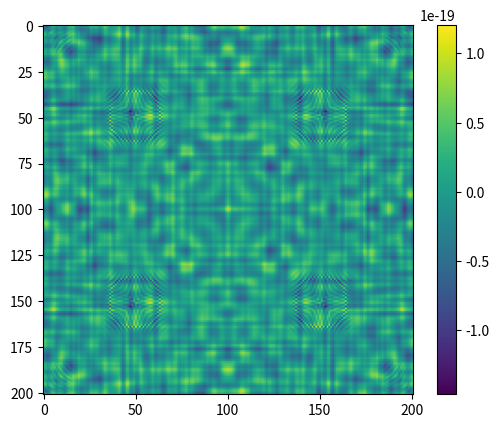

Write the Python code that produced this figure.
import numpy as np
import matplotlib.pyplot as plt
plt.ion()

# First, get the Green's function:
def make_Ax(x0,mask):
    x=x0.copy()
    x[mask]=0
    tot=np.roll(x,1,axis=0)+np.roll(x,-1,axis=0)+np.roll(x,1,axis=1)+np.roll(x,-1,axis=1)
    x=x-tot/4.  # Ax
    x[mask]=0
    return x
def cg_Ax(b,x0,mask,ninter=601):
    Ax=make_Ax(x0,mask)
    rk=b-Ax
    pk=rk.copy()
    x=x0.copy()
    rtr=np.sum(rk*rk)
    for i in range(ninter):
        Apk=make_Ax(pk,mask)
        pAp=np.sum(pk*Apk)
        ak=rtr/pAp
        x=x+ak*pk
        rk_new=rk-ak*Apk
        rtr_new=np.sum(rk_new*rk_new)
        bk=rtr_new/rtr
        pk=rk_new+bk*pk
        rk=rk_new
        rtr=rtr_new
    return x
def make_Green(n): 
    mask=np.zeros([n,n],dtype='bool')
    mask[0,:]=True
    mask[-1,:]=True
    mask[:,0]=True
    mask[:,-1]=True
    source=np.zeros([n,n])
    source[n//2,n//2]=1
    G=cg_Ax(source,0*source,mask)
    G=np.roll(G,n//2+1,axis=0)
    G=np.roll(G,n//2+1,axis=1)
    return G,mask

# Second, get the conjugate-gradient for G⊗ρ= V
def make_lhs(x0,G,mask):
    # x0 is the charge density
    # input G to avoid calculate it for many times
    x=x0.copy()
    #x[mask]=0
    lhs=np.fft.ifftn(np.fft.fftn(G)*np.fft.fftn(x))  # I find that rfftn cannot solve the matrix with odd lines
    lhs=np.real(lhs)
    #lhs[mask]=0
    return lhs
def cg(V,x0,G,mask,ninter=601):
    Ax=make_lhs(x0,G,mask)
    rk=V-Ax
    pk=rk.copy()
    x=x0.copy()
    rtr=np.sum(rk*rk)
    for i in range(ninter):
        Apk=make_lhs(pk,G,mask)
        pAp=np.sum(pk*Apk)
        ak=rtr/pAp
        x=x+ak*pk
        rk_new=rk-ak*Apk
        rtr_new=np.sum(rk_new*rk_new)
        bk=rtr_new/rtr
        pk=rk_new+bk*pk
        rk=rk_new
        rtr=rtr_new
        if i%10==0:
            plt.clf()
            plt.imshow(rk)
            plt.colorbar()
            plt.pause(0.0001)
        if i%100==0:
            print('residue of',i,'is',rtr)
    return x



n=201
G,mask=make_Green(n)
#V=np.ones([n,n])
#V[mask]=0
#V[1,:]=0
#V[-2,:]=0
#V[:,1]=0
#V[:,-2]=0
b=np.zeros([n,n])
b[50:-50,50:-50]=1
V1=cg_Ax(b,0*b,mask)
plt.imshow(V1)
plt.pause(1)
e=cg(V1,0*V1,G,mask)






